Run: headless pygame with SDL's dummy video driver; simulated clock (each Clock.tick advances the game by its frame time, no real sleeping); random seed 0; keys injected as events and as key.get_pressed() state; no mouse input.
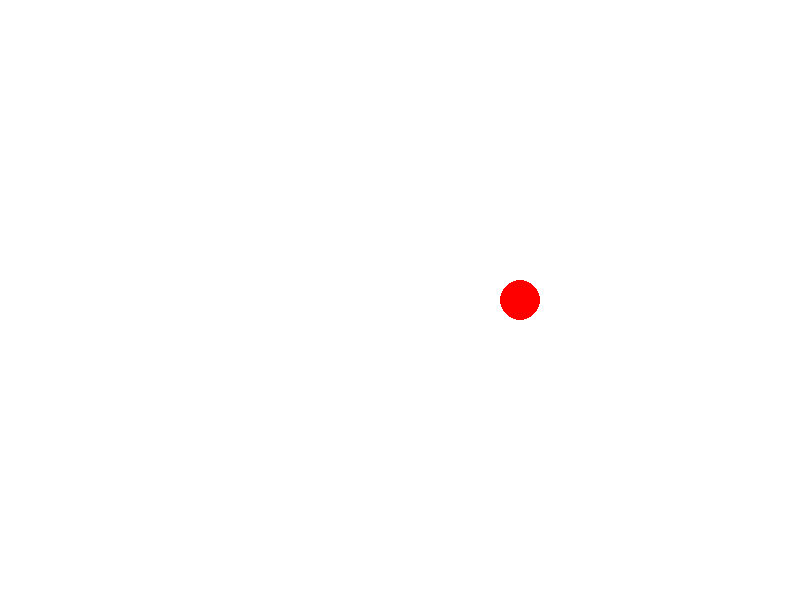
Frame 1 of 4 · flips 1–60 · no input
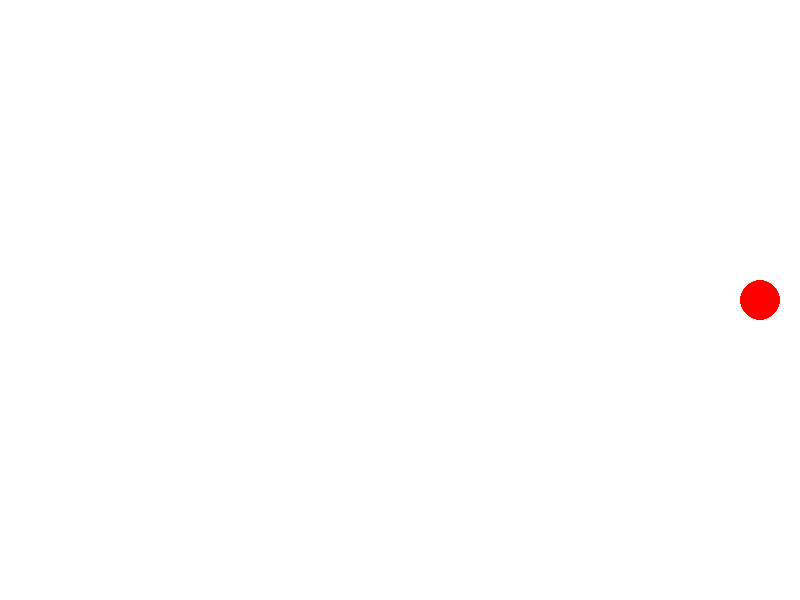
Frame 2 of 4 · flips 61–180 · tapped SPACE, RETURN · held RIGHT (→), D
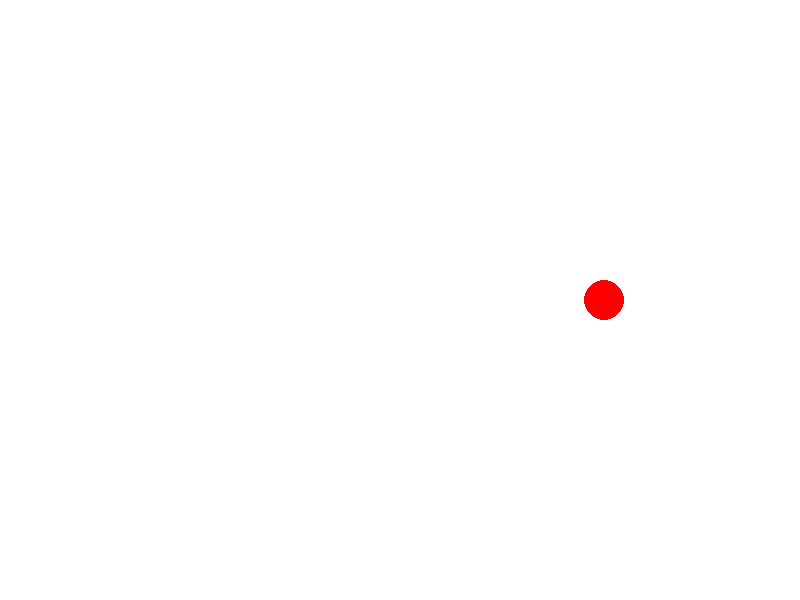
Frame 3 of 4 · flips 181–300 · held DOWN (↓), S
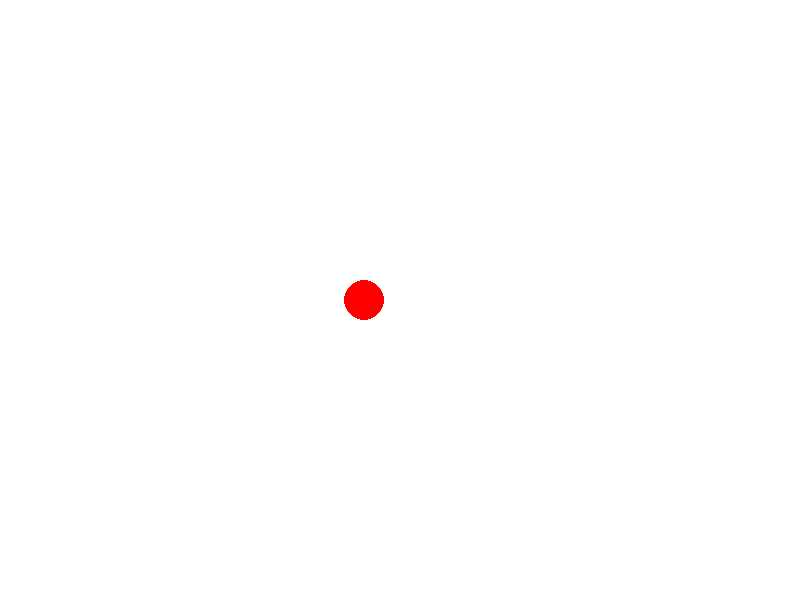
Frame 4 of 4 · flips 301–420 · held LEFT (←), A, UP (↑), W

The pygame program that drew these frames:

"""
Зачем нужно ООП?

Следующее задание - добавить на экран еще один мячик, синий.
Мячики должны стартовать в разных направлениях и летать по экрану,
отскакивая от стен

"""
# Импортируем библиотеку Pygame
import pygame

# Используем магическую команду
pygame.init()

# Задаем две константы - размеры окна с игрой
WIDTH, HEIGHT = 800, 600

# И создадим картинку на экране - screen
screen = pygame.display.set_mode((WIDTH, HEIGHT))

# Мяч будет красным, а экран - белым. Создадим две константы,
# которые будут хранить нужные нам цвета в формате RGB
WHITE = (255, 255, 255)
RED = (255, 0, 0)

# Наш мяч - это просто круг.
# У него есть цвет, радиус, начальные координаты, на которых он появляется,
# и скорость, с которой он движется. Сохраним все эти данные в переменные.
ball_color = RED
ball_r = 20
ball_x = 400
ball_y = 300
ball_speed = 2

# Дальше идет основной игровой цикл, он работает пока не нажмешь не закроешь окно
while True:
    # Если пользователь нажал крестик - выходим из игры
    for event in pygame.event.get():
        if event.type == pygame.QUIT:
            pygame.quit()

    # Заливаем фон белым цветом
    screen.fill(WHITE)

    # Изменим координаты мяча
    ball_x += ball_speed

    if ball_x > WIDTH:
        ball_speed = -ball_speed

    # Рисуем круг с нужными характеристиками
    pygame.draw.circle(screen, ball_color, [ball_x, ball_y], ball_r)

    pygame.display.flip()  # Магическая команда
    pygame.time.delay(10)  # Магическая команда
